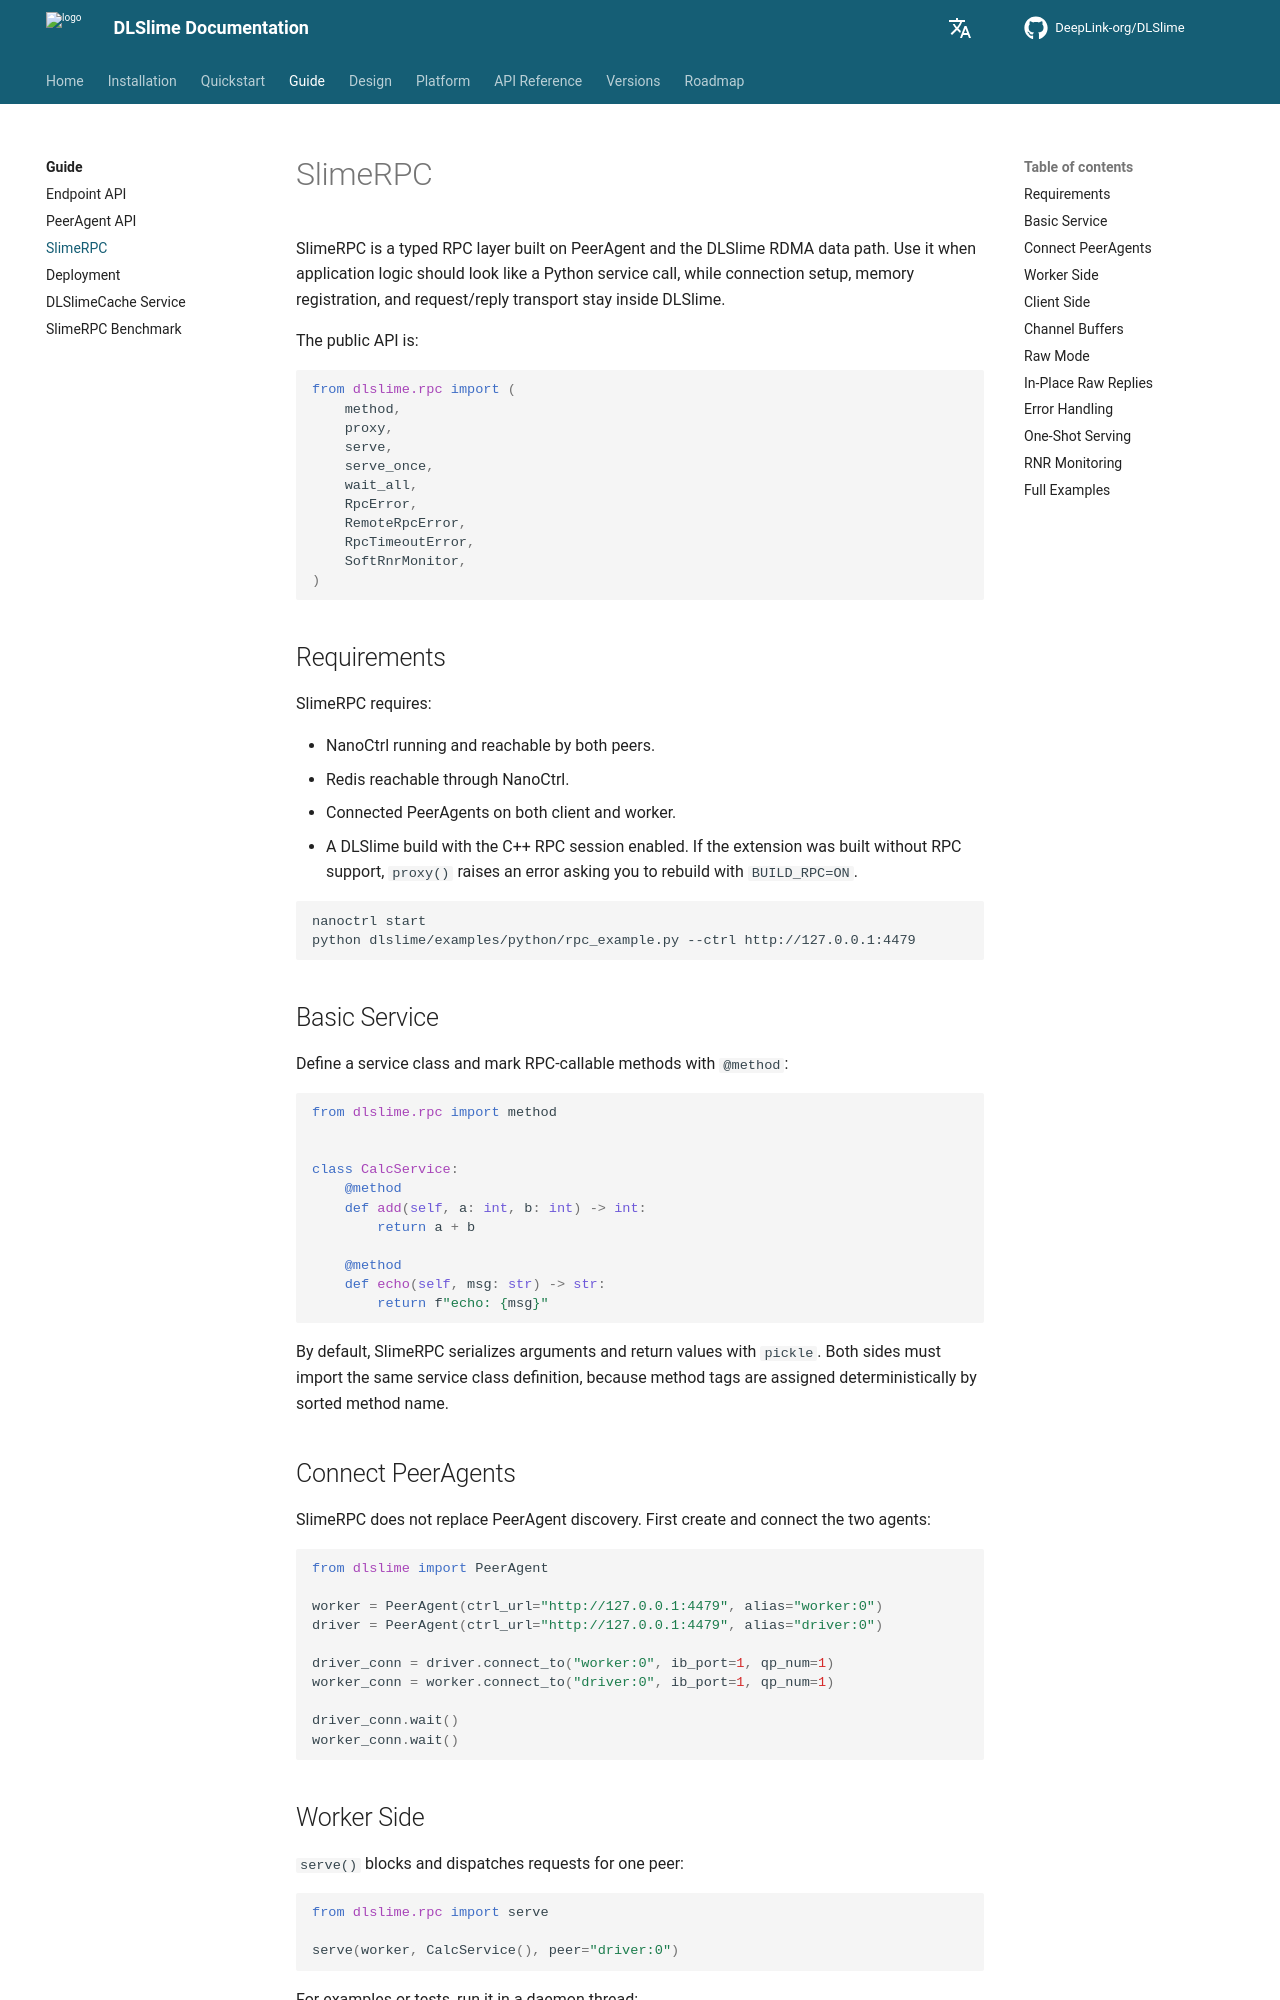

repository: DeepLink-org/DLSlime · page: 0.1.6/guide/slimerpc/index.html · generator: mkdocs

# SlimeRPC

SlimeRPC is a typed RPC layer built on PeerAgent and the DLSlime RDMA data path.
Use it when application logic should look like a Python service call, while
connection setup, memory registration, and request/reply transport stay inside
DLSlime.

The public API is:

```python
from dlslime.rpc import (
    method,
    proxy,
    serve,
    serve_once,
    wait_all,
    RpcError,
    RemoteRpcError,
    RpcTimeoutError,
    SoftRnrMonitor,
)
```

## Requirements

SlimeRPC requires:

- NanoCtrl running and reachable by both peers.
- Redis reachable through NanoCtrl.
- Connected PeerAgents on both client and worker.
- A DLSlime build with the C++ RPC session enabled. If the extension was built
  without RPC support, `proxy()` raises an error asking you to rebuild with
  `BUILD_RPC=ON`.

```bash
nanoctrl start
python examples/python/rpc_example.py --ctrl http://127.0.0.1:3000
```

## Basic Service

Define a service class and mark RPC-callable methods with `@method`:

```python
from dlslime.rpc import method


class CalcService:
    @method
    def add(self, a: int, b: int) -> int:
        return a + b

    @method
    def echo(self, msg: str) -> str:
        return f"echo: {msg}"
```

By default, SlimeRPC serializes arguments and return values with `pickle`.
Both sides must import the same service class definition, because method tags
are assigned deterministically by sorted method name.

## Connect PeerAgents

SlimeRPC does not replace PeerAgent discovery. First create and connect the two
agents:

```python
from dlslime import PeerAgent

worker = PeerAgent(nanoctrl_url="http://127.0.0.1:3000", alias="worker:0")
driver = PeerAgent(nanoctrl_url="http://127.0.0.1:3000", alias="driver:0")

driver_conn = driver.connect_to("worker:0", ib_port=1, qp_num=1)
worker_conn = worker.connect_to("driver:0", ib_port=1, qp_num=1)

driver_conn.wait()
worker_conn.wait()
```
